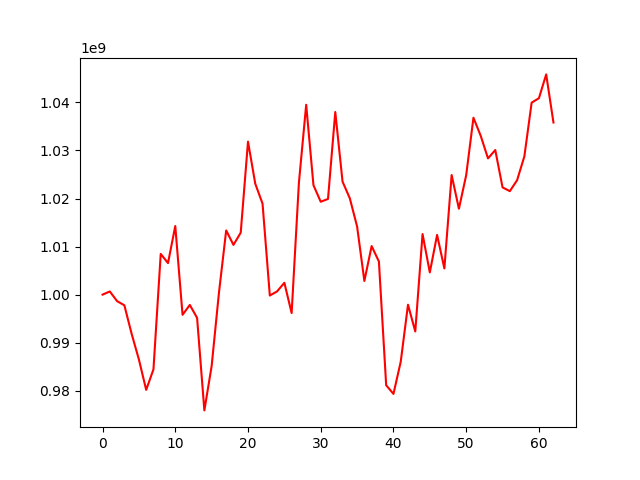

The data file committed next to this chart (first rows):
, 0
0, 1000000000
1, 1000653907
2, 998641528
3, 997777135
4, 991840035
5, 986488260
6, 980173788
7, 984436503
8, 1008475471
9, 1006554320
10, 1014273381
11, 995799246
12, 997851660
13, 995153499
14, 975899179
15, 985118680
16, 1000308380
17, 1013357704
18, 1010346155
19, 1012893853
20, 1031842303
21, 1023077339
22, 1018930328
23, 999805230
24, 1000671744
25, 1002457379
26, 996165309
27, 1023298431
28, 1039516449
29, 1022778085
30, 1019324828
31, 1019912702
32, 1038010481
33, 1023520960
34, 1020037683
35, 1014186321
36, 1002842690
37, 1010104686
38, 1006883820
39, 981130928
40, 979333486
41, 986026932
42, 997903388
43, 992325321
44, 1012601010
45, 1004618127
46, 1012424006
47, 1005449322
48, 1024887833
49, 1017873816
50, 1024854443
51, 1036819829
52, 1033043448
53, 1028352788
54, 1030091519
55, 1022315629
56, 1021532719
57, 1023810578
58, 1028772545
59, 1039949395
... 3 more rows
